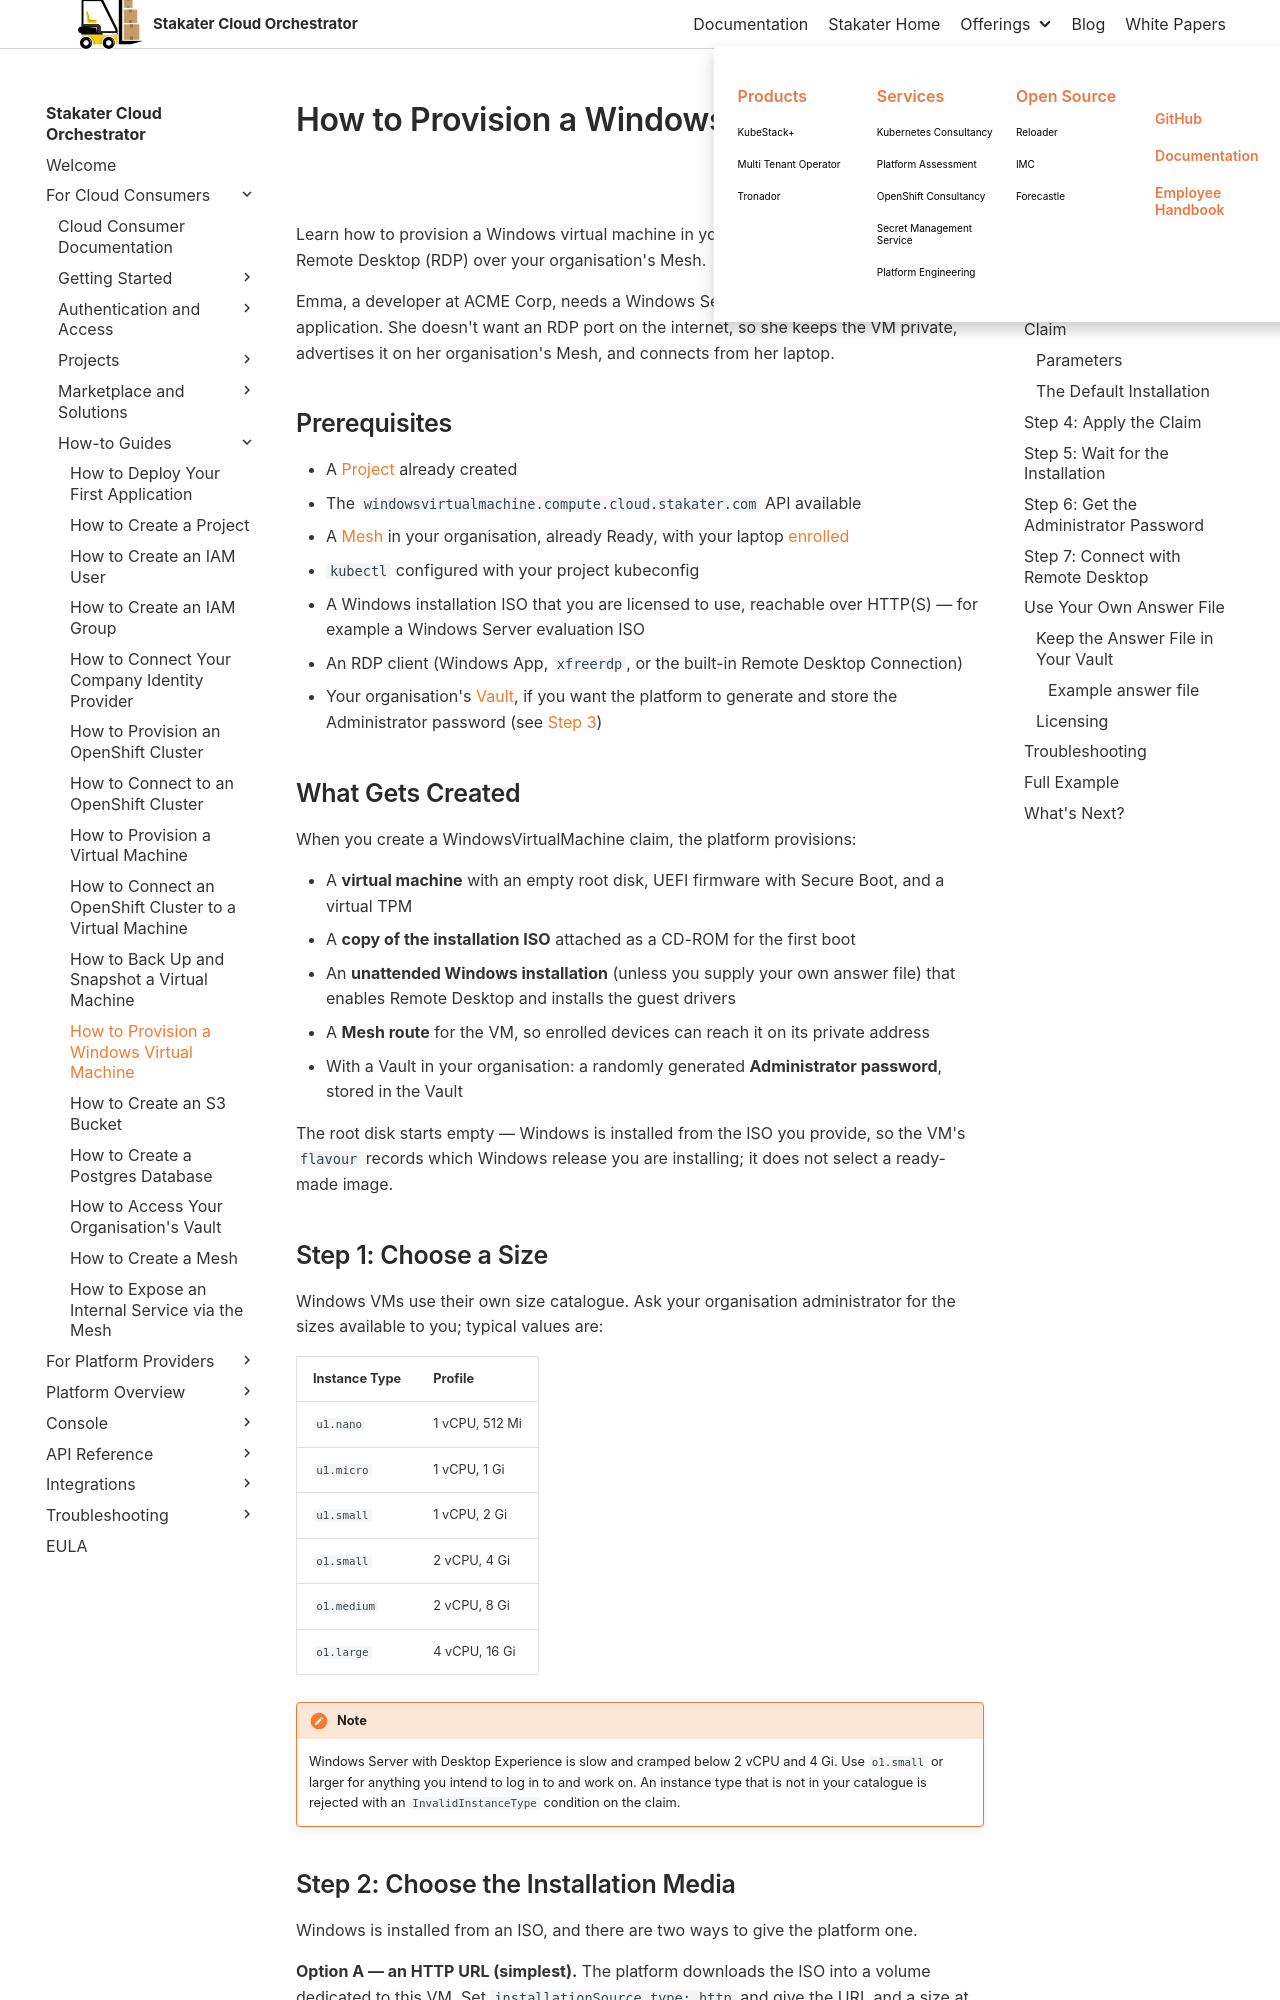

repository: stakater/sco-docs · page: main/how-to-guides/user/provision-windows-virtual-machine.html · generator: mkdocs

# How to Provision a Windows Virtual Machine

Learn how to provision a Windows virtual machine in your project and connect to it with Remote Desktop (RDP) over your organisation's Mesh.

Emma, a developer at ACME Corp, needs a Windows Server machine to test a legacy .NET application. She doesn't want an RDP port on the internet, so she keeps the VM private, advertises it on her organisation's Mesh, and connects from her laptop.

## Prerequisites

- A [Project](create-project.md) already created
- The `windowsvirtualmachine.compute.cloud.stakater.com` API available
- A [Mesh](create-mesh.md) in your organisation, already Ready, with your laptop [enrolled](create-mesh.md#step-5-enrol-a-device)
- `kubectl` configured with your project kubeconfig
- A Windows installation ISO that you are licensed to use, reachable over HTTP(S) — for example a Windows Server evaluation ISO
- An RDP client (Windows App, `xfreerdp`, or the built-in Remote Desktop Connection)
- Your organisation's [Vault](access-vault.md), if you want the platform to generate and store the Administrator password (see [Step 3](#step-3-define-a-windowsvirtualmachine-claim))

## What Gets Created

When you create a WindowsVirtualMachine claim, the platform provisions:

- A **virtual machine** with an empty root disk, UEFI firmware with Secure Boot, and a virtual TPM
- A **copy of the installation ISO** attached as a CD-ROM for the first boot
- An **unattended Windows installation** (unless you supply your own answer file) that enables Remote Desktop and installs the guest drivers
- A **Mesh route** for the VM, so enrolled devices can reach it on its private address
- With a Vault in your organisation: a randomly generated **Administrator password**, stored in the Vault

The root disk starts empty — Windows is installed from the ISO you provide, so the VM's `flavour` records which Windows release you are installing; it does not select a ready-made image.

## Step 1: Choose a Size

Windows VMs use their own size catalogue. Ask your organisation administrator for the sizes available to you; typical values are:

| Instance Type | Profile |
|---------------|---------|
| `u1.nano` | 1 vCPU, 512 Mi |
| `u1.micro` | 1 vCPU, 1 Gi |
| `u1.small` | 1 vCPU, 2 Gi |
| `o1.small` | 2 vCPU, 4 Gi |
| `o1.medium` | 2 vCPU, 8 Gi |
| `o1.large` | 4 vCPU, 16 Gi |

!!! note
    Windows Server with Desktop Experience is slow and cramped below 2 vCPU and 4 Gi. Use `o1.small` or larger for anything you intend to log in to and work on. An instance type that is not in your catalogue is rejected with an `InvalidInstanceType` condition on the claim.
